Run: headless pygame with SDL's dummy video driver; simulated clock (each Clock.tick advances the game by its frame time, no real sleeping); random seed 0; keys injected as events and as key.get_pressed() state; mouse plan: one left click at the window centre at the start of phase 2, then a move to the lower-right quarter at the start of phase 3.
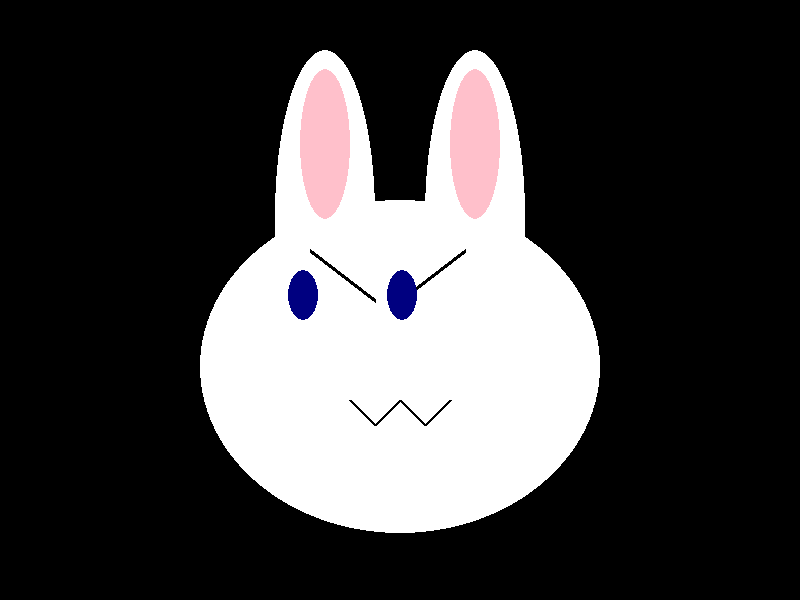
Frame 1 of 4 · flips 1–60 · no input
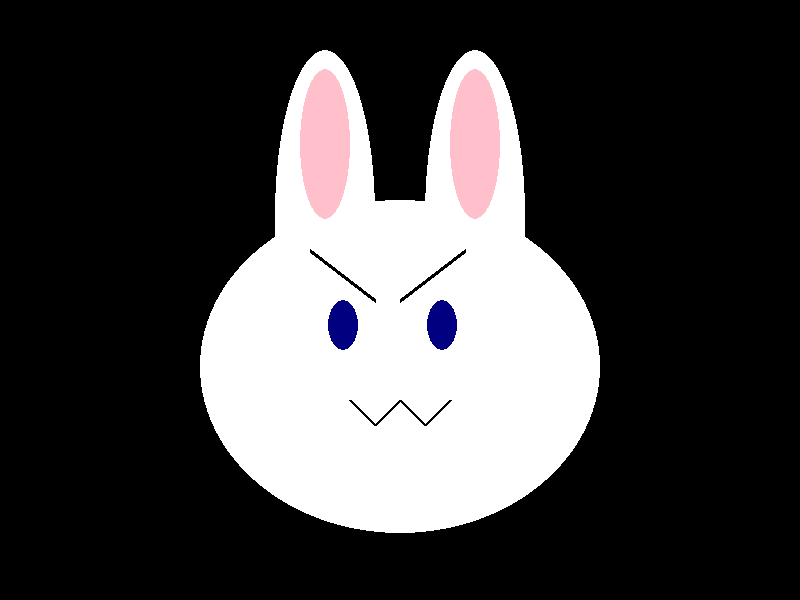
Frame 2 of 4 · flips 61–180 · clicked the window centre · tapped SPACE, RETURN · held RIGHT (→), D
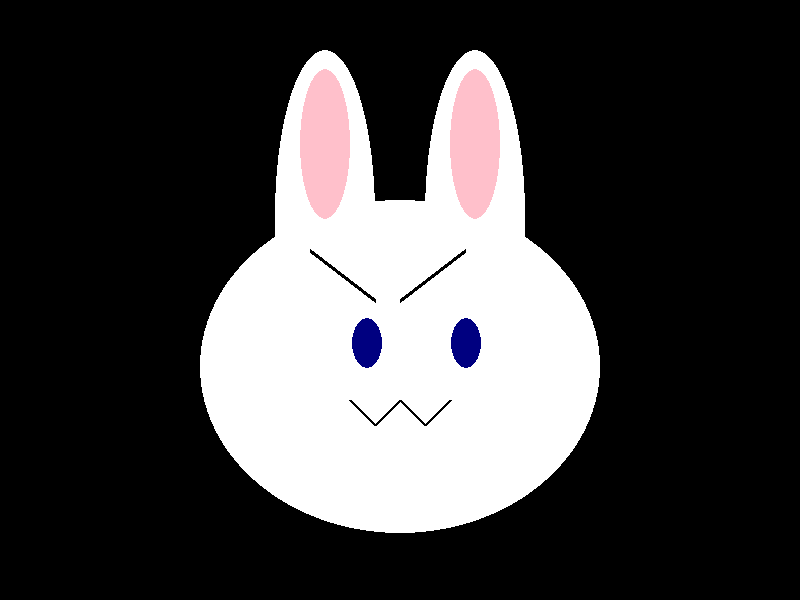
Frame 3 of 4 · flips 181–300 · moved the mouse to the lower-right quarter · held DOWN (↓), S
Frame 4 of 4 · flips 301–420 · held LEFT (←), A, UP (↑), W · screen unchanged from frame 3, image omitted

The pygame program that drew these frames:

import pygame
from pygame.rect import RectType

pygame.init()

screen = pygame.display.set_mode((800, 600))
screen.fill("black")
pygame.display.set_caption('iseeyou.exe')

done = True
while done:
    for event in pygame.event.get():
        if event.type == pygame.QUIT:
            done = False

    # Get the mouse position
    mouse_x, mouse_y = pygame.mouse.get_pos()

    # Set the original positions of the eyes
    eye1_x, eye1_y = 320, 300
    eye2_x, eye2_y = 430, 300

    # Move the eyes towards the mouse position slightly
    eye1_dx = (mouse_x - eye1_x) * 0.1  # 0.1 for smooth movement
    eye1_dy = (mouse_y - eye1_y) * 0.1
    eye2_dx = (mouse_x - eye2_x) * 0.1
    eye2_dy = (mouse_y - eye2_y) * 0.1

    # Update the eye positions
    eye1_x += eye1_dx
    eye1_y += eye1_dy
    eye2_x += eye2_dx
    eye2_y += eye2_dy

    # Fill the screen with black
    screen.fill("black")

    # Draw the face and features
    pygame.draw.ellipse(screen, "white", (200, 200, 400, 333), 0)  # head
    pygame.draw.ellipse(screen, "white", (275, 50, 100, 333), 0)   # left ear
    pygame.draw.ellipse(screen, "white", (425, 50, 100, 333), 0)   # right ear
    pygame.draw.ellipse(screen, "pink", (RectType(450,69,50,150)),0)
    pygame.draw.ellipse(screen, "pink", (RectType(300,69,50,150)),0)
    pygame.draw.lines(screen, "black", False, [(350, 400), (375, 425), (400, 400), (425, 425), (450, 400)], 3)  # mouth
    pygame.draw.line(screen, "black", (310, 250), (375, 300), 4)  # left eyebrow
    pygame.draw.line(screen, "black", (400, 300), (465, 250), 4)  # right eyebrow

    # Draw the eyes, using the updated positions
    pygame.draw.ellipse(screen, "navy blue", (eye1_x, eye1_y, 30, 50), 0)  # left eye
    pygame.draw.ellipse(screen, "navy blue", (eye2_x, eye2_y, 30, 50), 0)  # right eye

    # Update the display
    pygame.display.flip()
